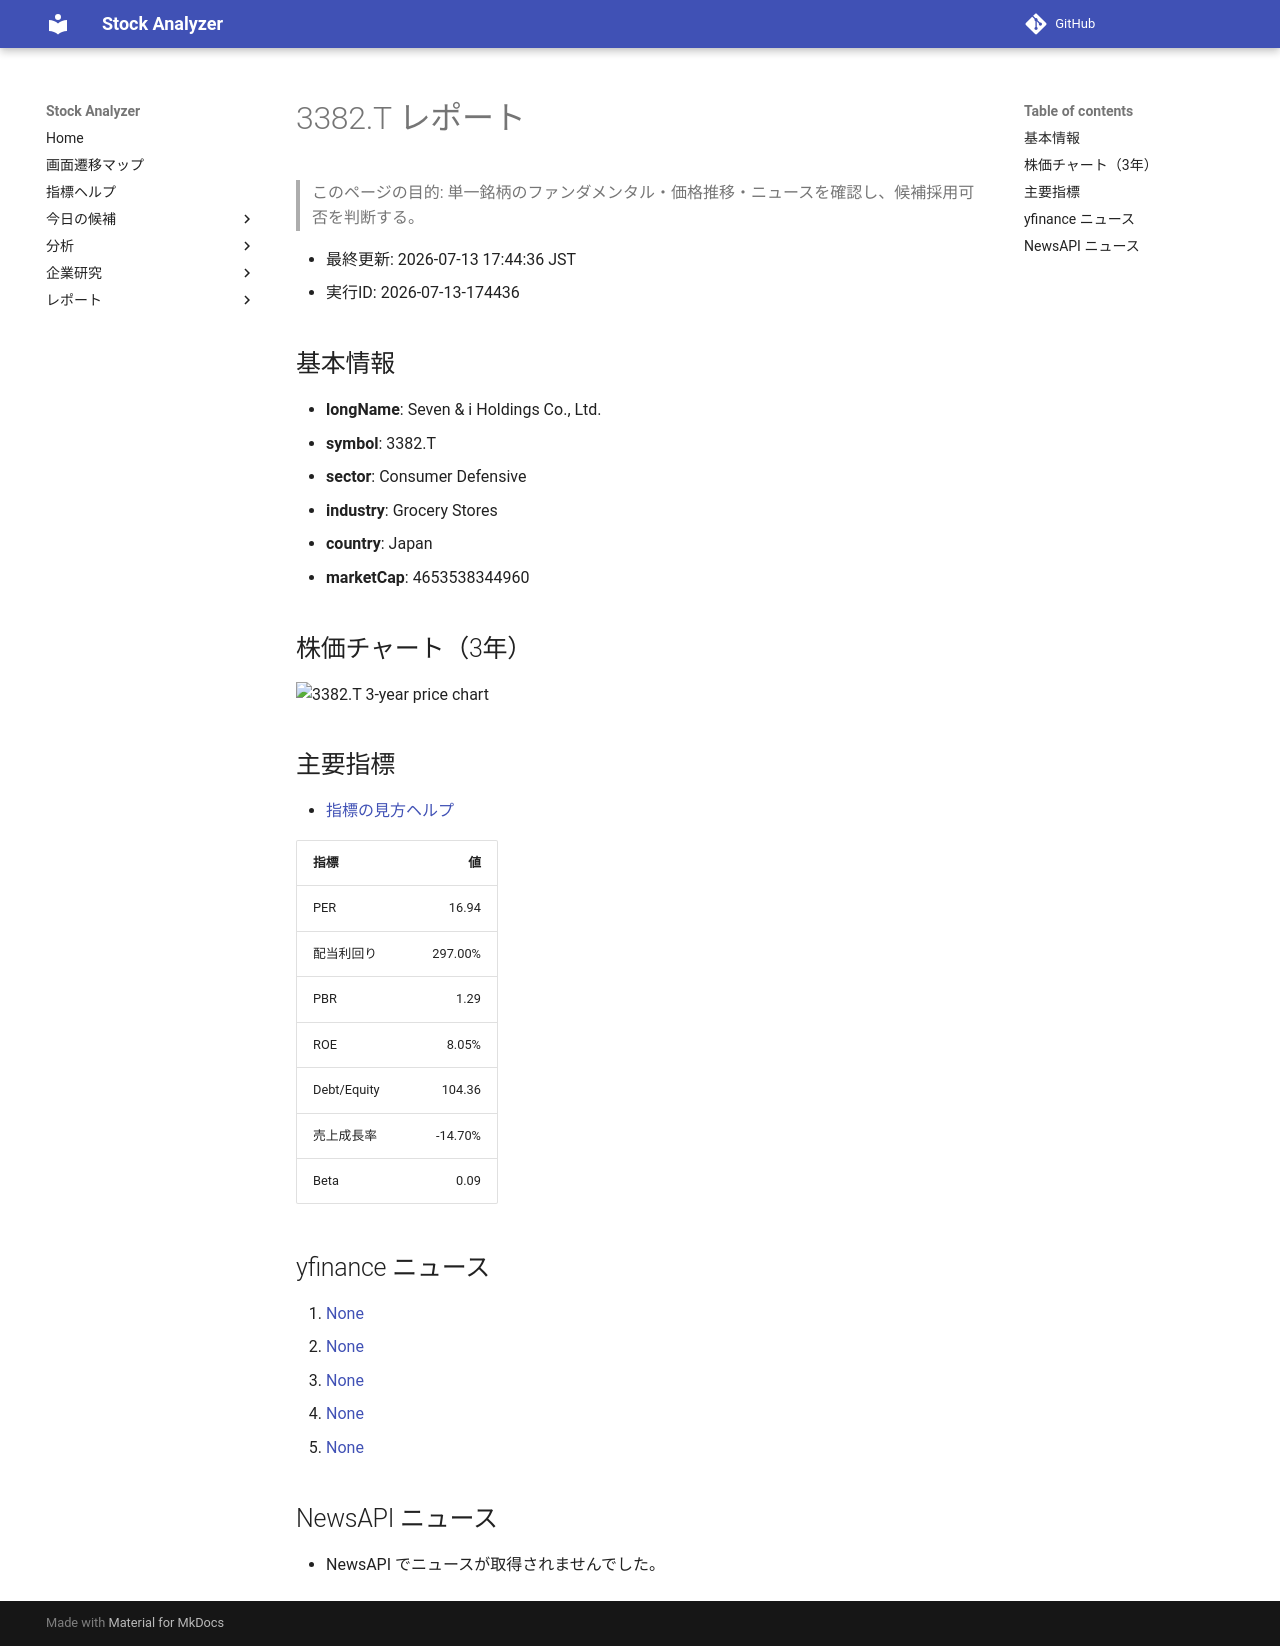

repository: Yumi-note/Making-APP · page: reports/2026-07-13/174436/3382_T/index.html · generator: mkdocs

# 3382.T レポート

> このページの目的: 単一銘柄のファンダメンタル・価格推移・ニュースを確認し、候補採用可否を判断する。

- 最終更新: 2026-07-13 17:44:36 JST
- 実行ID: 2026-07-13-174436

## 基本情報

- **longName**: Seven & i Holdings Co., Ltd.
- **symbol**: 3382.T
- **sector**: Consumer Defensive
- **industry**: Grocery Stores
- **country**: Japan
- **marketCap**: 4653538344960

## 株価チャート（3年）

![3382.T 3-year price chart](3382_T_3y.png)

## 主要指標

- [指標の見方ヘルプ](../../../../indicators.md)

| 指標 | 値 |
|---|---:|
| PER | 16.94 |
| 配当利回り | 297.00% |
| PBR | 1.29 |
| ROE | 8.05% |
| Debt/Equity | 104.36 |
| 売上成長率 | -14.70% |
| Beta | 0.09 |

## yfinance ニュース

1. [None](None)
2. [None](None)
3. [None](None)
4. [None](None)
5. [None](None)

## NewsAPI ニュース

- NewsAPI でニュースが取得されませんでした。
